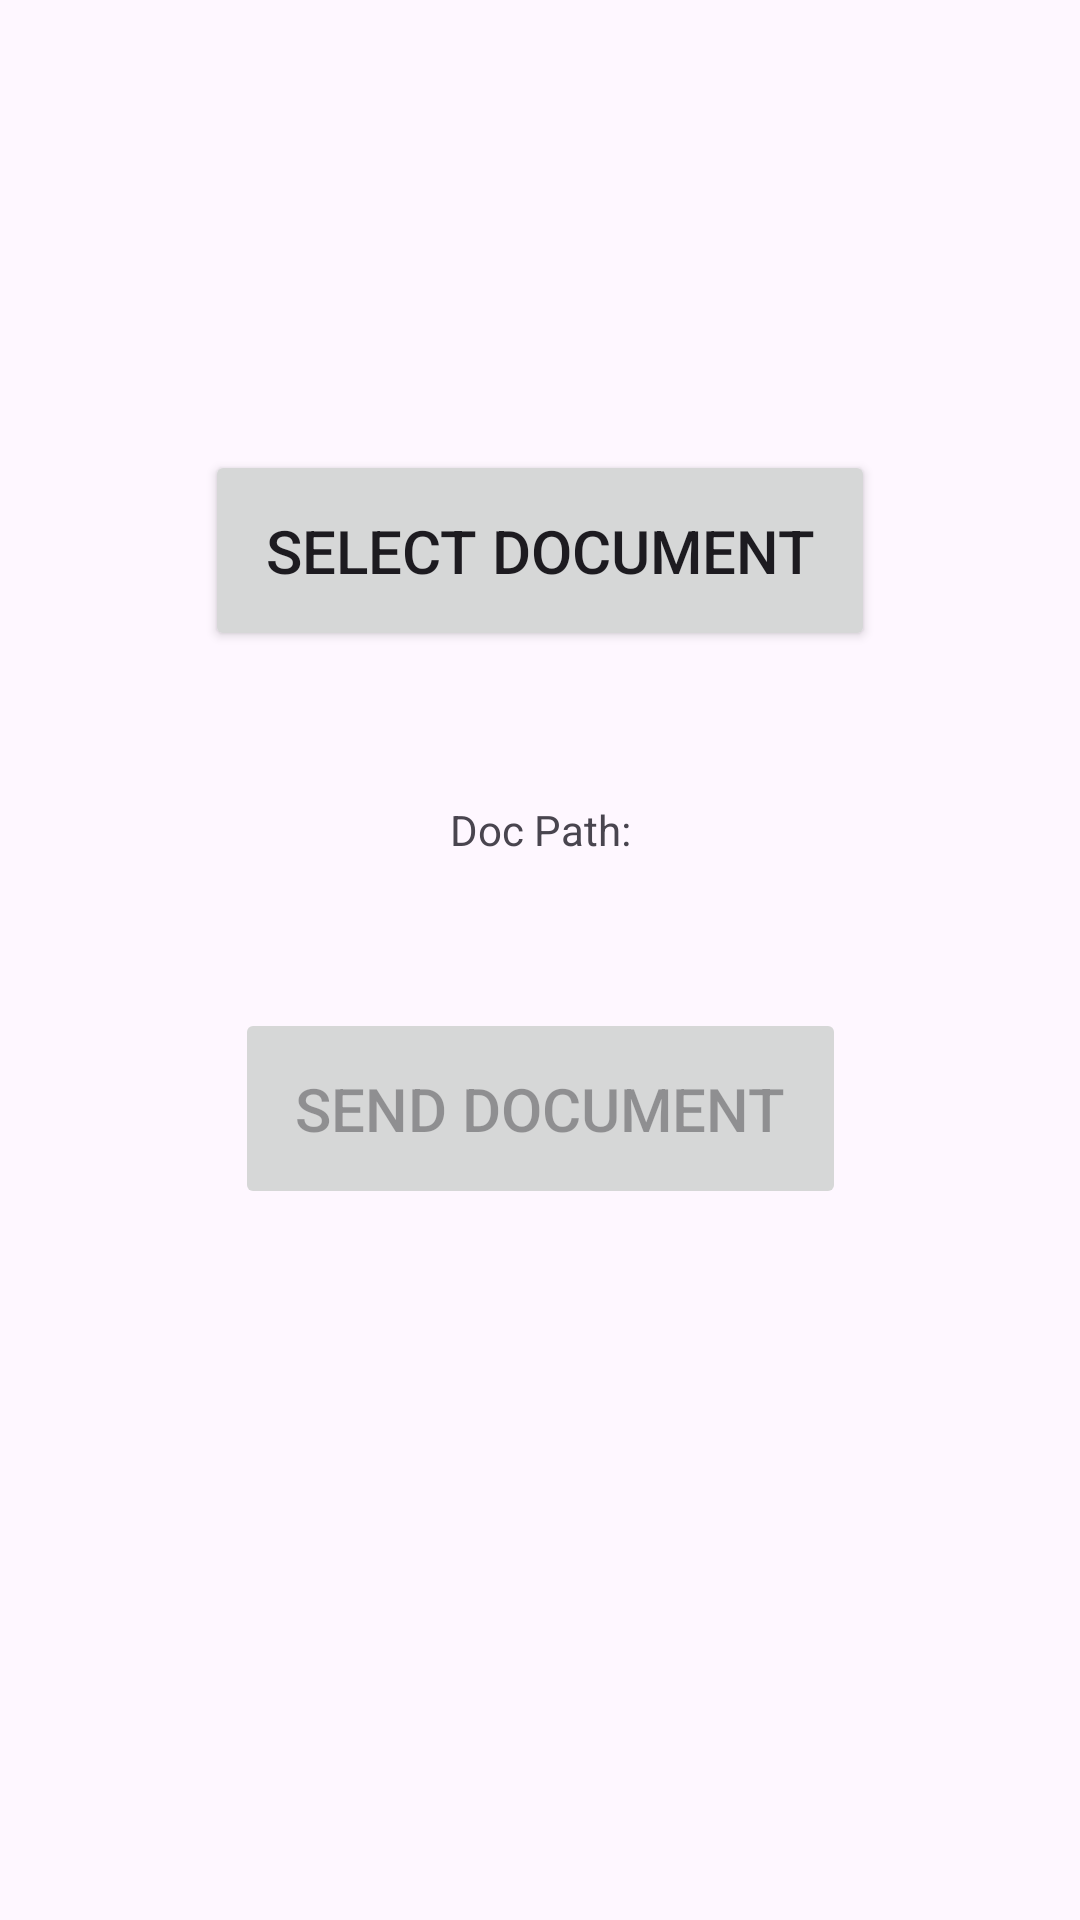

Produce the Android XML layout that renders to this screen, including the resource entries it uses.
<!-- AndroidManifest.xml: application theme Theme.IDSign -->
<!-- res/layout/activity_signee_page2.xml -->
<?xml version="1.0" encoding="utf-8"?>
<androidx.constraintlayout.widget.ConstraintLayout xmlns:android="http://schemas.android.com/apk/res/android"
    xmlns:app="http://schemas.android.com/apk/res-auto"
    xmlns:tools="http://schemas.android.com/tools"
    android:id="@+id/main"
    android:layout_width="match_parent"
    android:layout_height="match_parent"
    tools:context=".SigneePage2">

    <Button
        android:layout_width="wrap_content"
        android:layout_height="wrap_content"
        app:layout_constraintTop_toTopOf="parent"
        app:layout_constraintLeft_toLeftOf="parent"
        app:layout_constraintRight_toRightOf="parent"
        android:layout_marginTop="150dp"
        android:text="Select Document"
        android:padding="20dp"
        android:textSize="20dp"
        android:id="@+id/buttonView"
        />

    <TextView
        android:layout_width="wrap_content"
        android:layout_height="wrap_content"
        app:layout_constraintTop_toBottomOf="@id/buttonView"
        app:layout_constraintLeft_toLeftOf="parent"
        app:layout_constraintRight_toRightOf="parent"
        android:layout_marginTop="50dp"
        android:id="@+id/textView"
        android:text="Doc Path:"
        />

    <Button
        android:layout_width="wrap_content"
        android:layout_height="wrap_content"
        app:layout_constraintTop_toBottomOf="@id/textView"
        app:layout_constraintLeft_toLeftOf="parent"
        app:layout_constraintRight_toRightOf="parent"
        android:layout_marginTop="50dp"
        android:text="Send Document"
        android:padding="20dp"
        android:textSize="20dp"
        android:enabled="false"
        android:id="@+id/sendButton"
        />

    <ProgressBar
        android:layout_width="wrap_content"
        android:layout_height="wrap_content"
        app:layout_constraintTop_toBottomOf="@id/sendButton"
        app:layout_constraintLeft_toLeftOf="parent"
        app:layout_constraintRight_toRightOf="parent"
        android:layout_marginTop="30dp"
        android:id="@+id/progressBar"
        android:visibility="invisible"/>

    <TextView
        android:layout_width="wrap_content"
        android:layout_height="wrap_content"
        app:layout_constraintTop_toBottomOf="@id/progressBar"
        app:layout_constraintLeft_toLeftOf="parent"
        app:layout_constraintRight_toRightOf="parent"
        android:layout_marginTop="10dp"
        android:id="@+id/progressText"
        android:visibility="invisible"/>

    <Button
        android:layout_width="wrap_content"
        android:layout_height="wrap_content"
        android:id="@+id/integrateSign"
        app:layout_constraintTop_toBottomOf="@id/progressText"
        app:layout_constraintLeft_toLeftOf="parent"
        app:layout_constraintRight_toRightOf="parent"
        android:layout_marginTop="50dp"
        android:text="Integrate Signatures"
        android:padding="20dp"
        android:textSize="20dp"
        android:visibility="invisible"
        />

</androidx.constraintlayout.widget.ConstraintLayout>
<!-- resources referenced by this layout -->
<resources>
  <style name="Theme.IDSign" parent="Base.Theme.IDSign" />
  <style name="Base.Theme.IDSign" parent="Theme.Material3.DayNight.NoActionBar">
          
          
      </style>
</resources>
